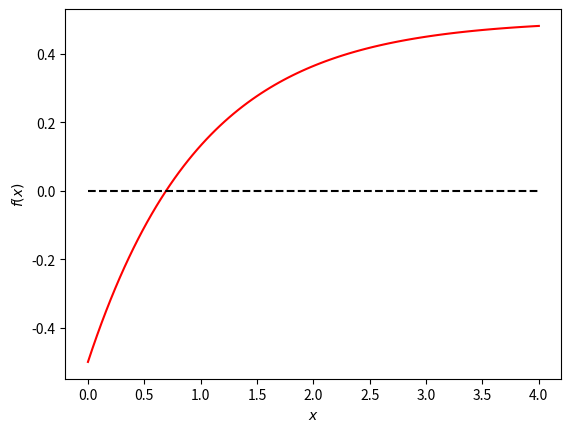

Generate this figure with matplotlib:
import numpy as np
import matplotlib.pyplot as plt
%matplotlib inline

def myFun(x):
    return .5-np.exp(-x)

x=np.linspace(0,4,num=100)
plt.plot(x,myFun(x),"r-")
plt.plot([0,4],[0,0],"k--") #draw 0 line
plt.xlabel("$x$")
plt.ylabel("$f(x)$")
plt.show()

def bisection(fun,x1,x2,eps=.001,nmax=1000):
    
    xMin=x1
    xMax=x2
    n=0    
    if fun(xMin)*fun(xMax)>0:
        print("--> fun(x1)*fun(x2)>0")
        return None    
    else:        
        while (xMax-xMin)>eps and n<nmax: 
            print("xMin=",xMin,"xMax=",xMax)
            n+=1
            xMid=(xMin+xMax)/2.0
            if fun(xMin)*fun(xMid)>0:
                xMin=xMid
            else:
                xMax=xMid            
        return xMid

# To check run the following
bisection(myFun,.001,4,eps=.001,nmax=10000000000)

#Exact solution
np.log(2)

